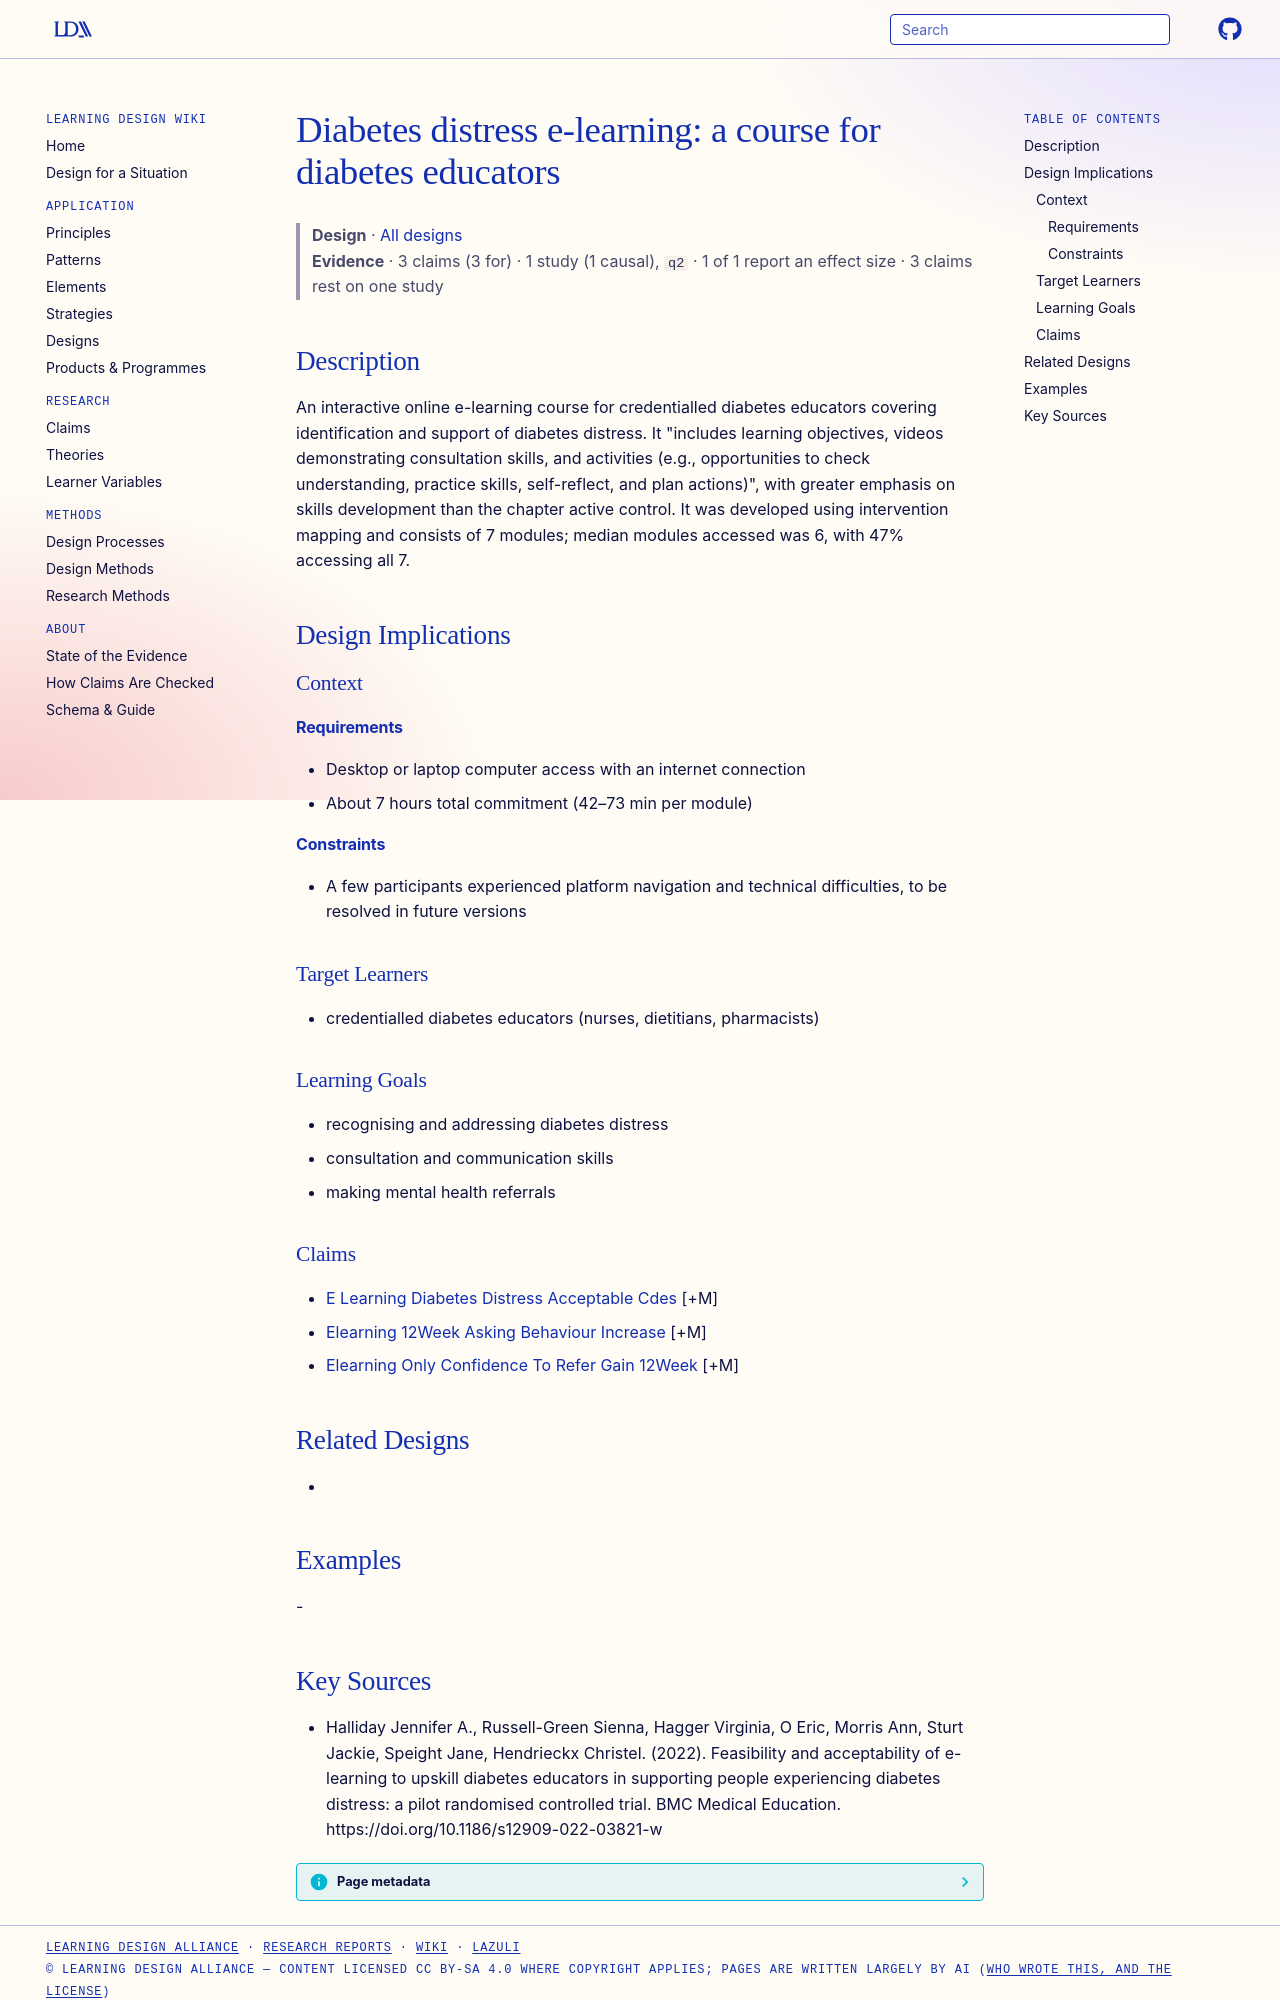

repository: Learning-Design-Alliance/learning-wiki · page: designs/diabetes-distress-elearning-course/index.html · generator: mkdocs

---
type: design
id: diabetes-distress-elearning-course
title: "Diabetes distress e-learning: a course for diabetes educators"
description: An interactive online e-learning course for credentialled diabetes educators covering identification and support of diabetes distress.
status: review
generated:
  by: "process:settle-candidates"
  at: 2026-11-07
sources:
  - id: halliday-jennifer-a-2022
    resource: "https://doi.org/10.1186/s12909-022-03821-w"
    title: "Halliday Jennifer A., Russell-Green Sienna, Hagger Virginia, O Eric, Morris Ann, Sturt Jackie, Speight Jane, Hendrieckx Christel. (2022). Feasibility and acceptability of e-learning to upskill diabetes educators in supporting people experiencing diabetes distress: a pilot randomised controlled trial. BMC Medical Education. https://doi.org/10.1186/s12909-022-03821-w"
    author: Halliday Jennifer A., Russell-Green Sienna, Hagger Virginia, O Eric, Morris Ann, Sturt Jackie, Speight Jane, Hendrieckx Christel
---

# Diabetes distress e-learning: a course for diabetes educators

> **Design** · [All designs](index.md)
> **Evidence** · 3 claims (3 for) · 1 study (1 causal), `q2` · 1 of 1 report an effect size · 3 claims rest on one study

## Description
An interactive online e-learning course for credentialled diabetes educators covering identification and support of diabetes distress. It "includes learning objectives, videos demonstrating consultation skills, and activities (e.g., opportunities to check understanding, practice skills, self-reflect, and plan actions)", with greater emphasis on skills development than the chapter active control. It was developed using intervention mapping and consists of 7 modules; median modules accessed was 6, with 47% accessing all 7.

## Design Implications

### Context
#### Requirements
- Desktop or laptop computer access with an internet connection
- About 7 hours total commitment (42–73 min per module)
#### Constraints
- A few participants experienced platform navigation and technical difficulties, to be resolved in future versions

### Target Learners
- credentialled diabetes educators (nurses, dietitians, pharmacists)

### Learning Goals
- recognising and addressing diabetes distress
- consultation and communication skills
- making mental health referrals

### Claims
- [E Learning Diabetes Distress Acceptable Cdes](../claims/e-learning-diabetes-distress-acceptable-cdes.md) [+M]
- [Elearning 12Week Asking Behaviour Increase](../claims/elearning-12week-asking-behaviour-increase.md) [+M]
- [Elearning Only Confidence To Refer Gain 12Week](../claims/elearning-only-confidence-to-refer-gain-12week.md) [+M]

## Related Designs
- 

## Examples
-
